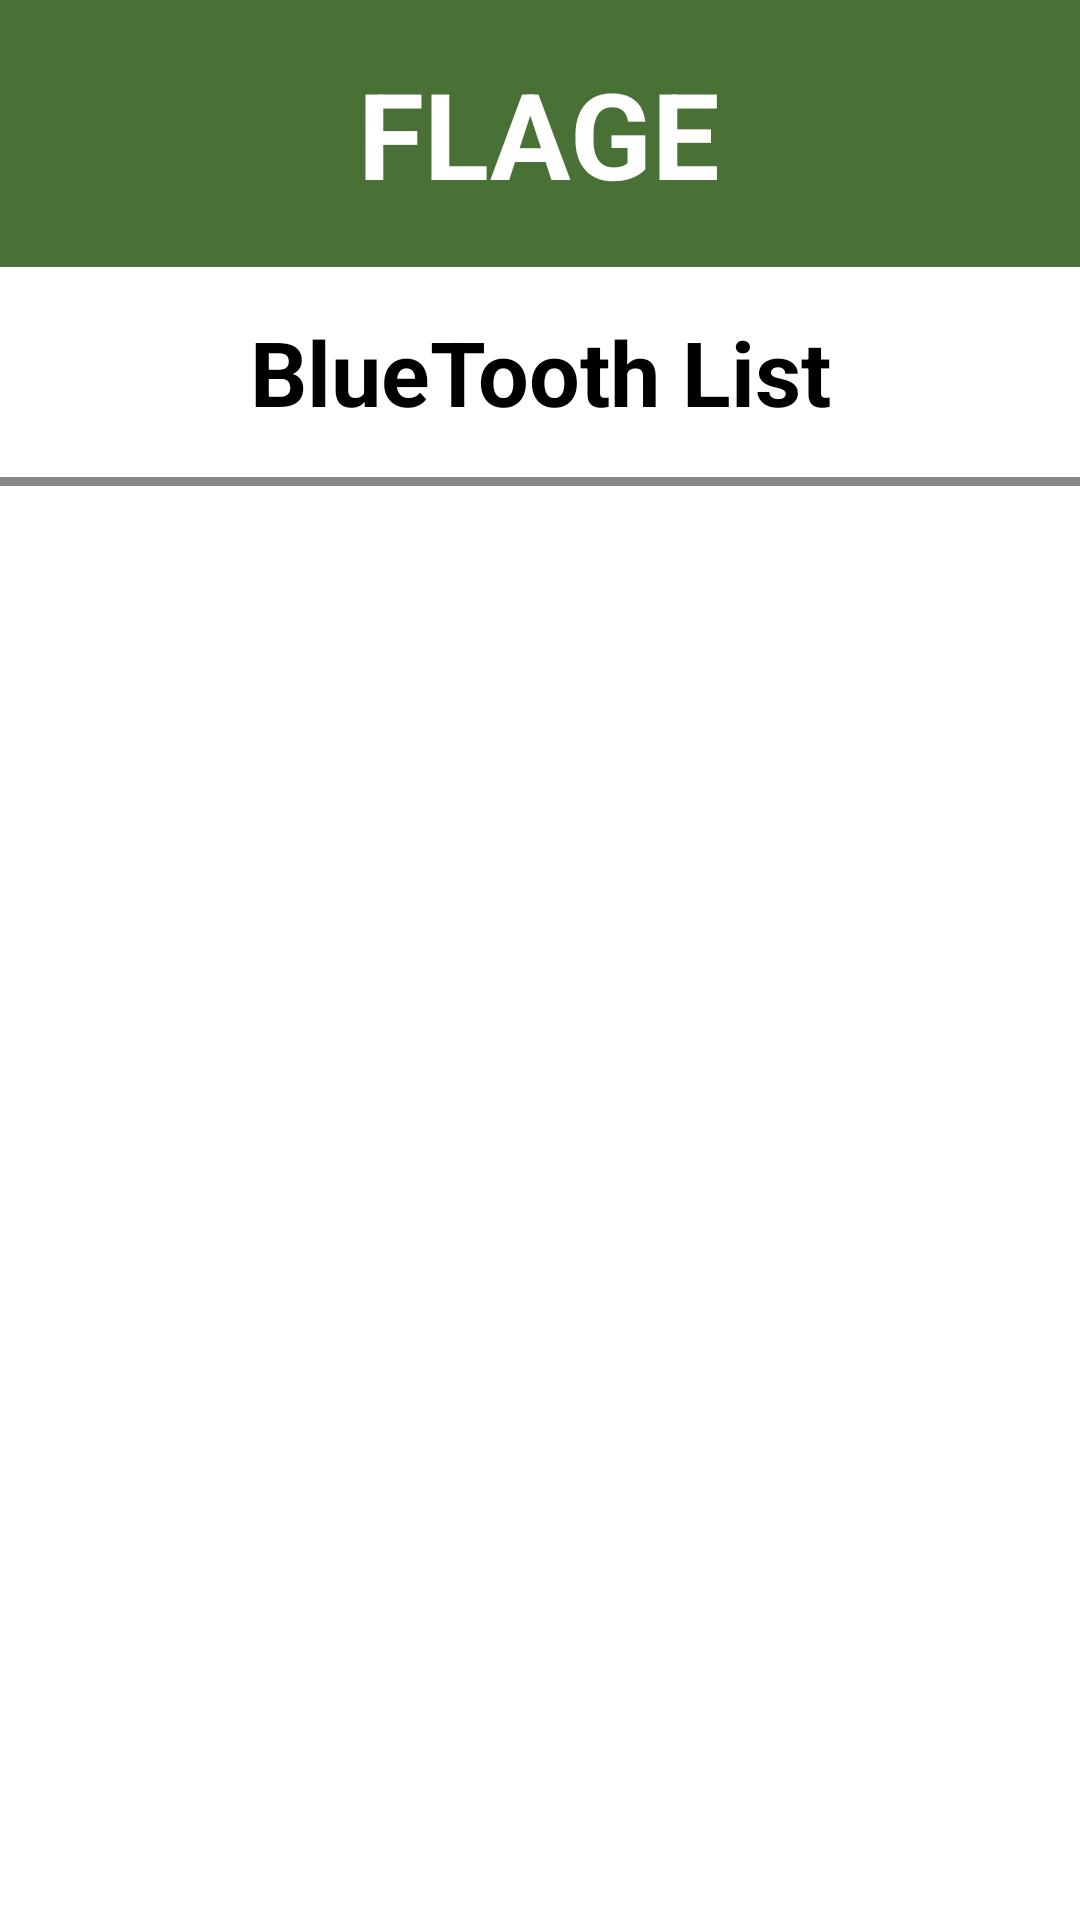

Android layout source for this screen:
<!-- AndroidManifest.xml: application theme Theme.App.SplashScreen -->
<!-- res/layout/activity_blue_tooth_list.xml -->
<?xml version="1.0" encoding="utf-8"?>
<androidx.appcompat.widget.LinearLayoutCompat android:orientation="vertical"
    android:layout_width="match_parent"
    android:layout_height="match_parent"
    xmlns:android="http://schemas.android.com/apk/res/android">

    <LinearLayout
        android:background="#497136"
        android:gravity="center"
        android:layout_weight="0.6"
        android:orientation="vertical"
        android:layout_width="match_parent"
        android:layout_height="wrap_content">

        <TextView
            android:textColor="#FFFFFF"
            android:textStyle="bold"
            android:textSize="40dp"
            android:gravity="center"
            android:text="FLAGE"
            android:layout_width="wrap_content"
            android:layout_height="wrap_content"/>

    </LinearLayout>
    <LinearLayout
        android:gravity="center"
        android:layout_weight="0.5"
        android:orientation="vertical"
        android:layout_width="match_parent"
        android:layout_height="wrap_content">
        <TextView
            android:textStyle="bold"
            android:textSize="30dp"
            android:gravity="center"
            android:text="BlueTooth List"
            android:layout_width="wrap_content"
            android:layout_height="wrap_content"/>

    </LinearLayout>
    <View
        android:background="#888888"
        android:layout_width="match_parent"
        android:layout_height="3dp">
    </View>
    <LinearLayout
        android:gravity="center"
        android:layout_weight="8"
        android:orientation="vertical"
        android:layout_width="match_parent"
        android:layout_height="wrap_content">
    </LinearLayout>

</androidx.appcompat.widget.LinearLayoutCompat>
<!-- resources referenced by this layout -->
<resources>

</resources>
